4-way image classification set "clarifier" from GitHub (janes1234/Skripsie); label vocabulary: dysfunctional, empty, functional, scum.

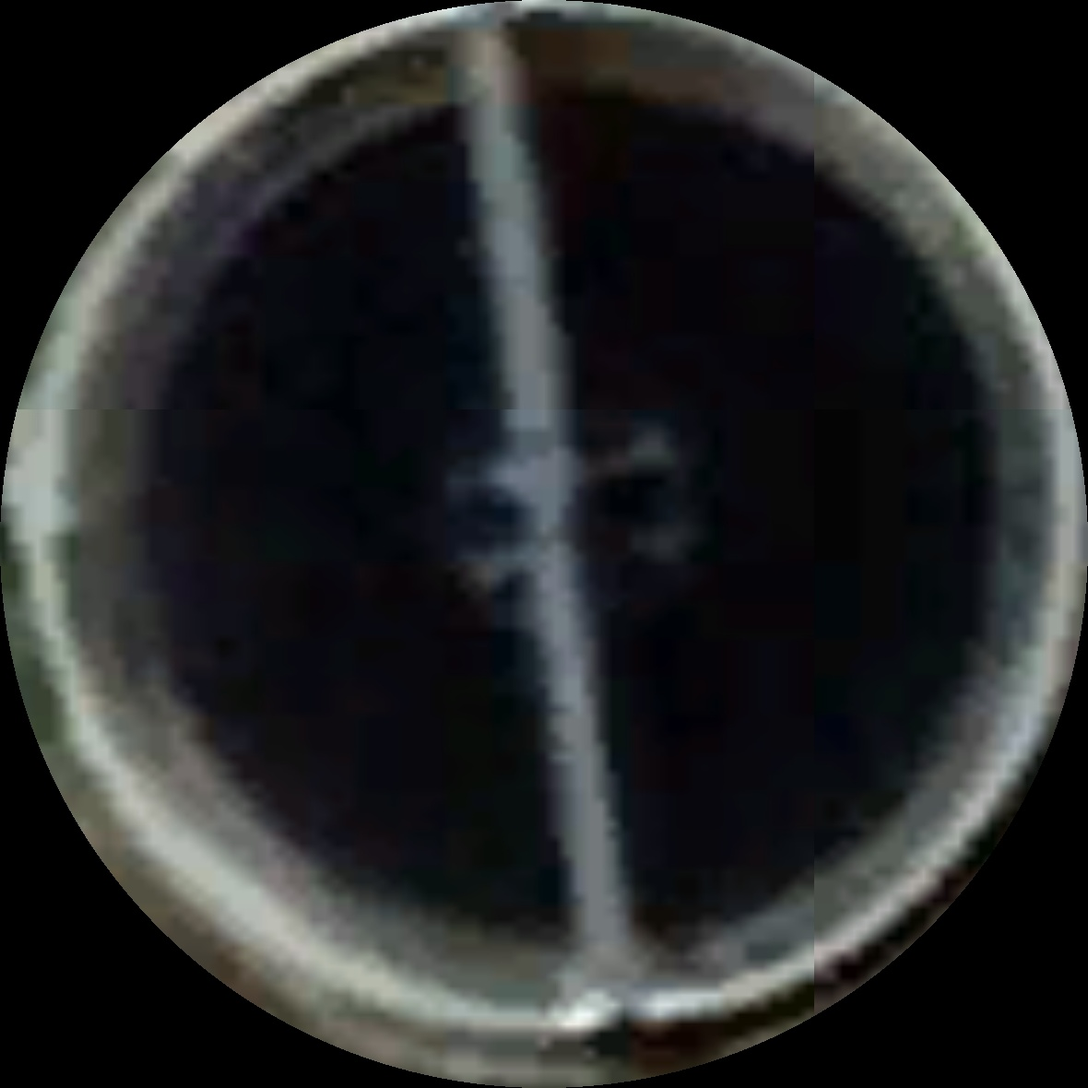
Label: functional

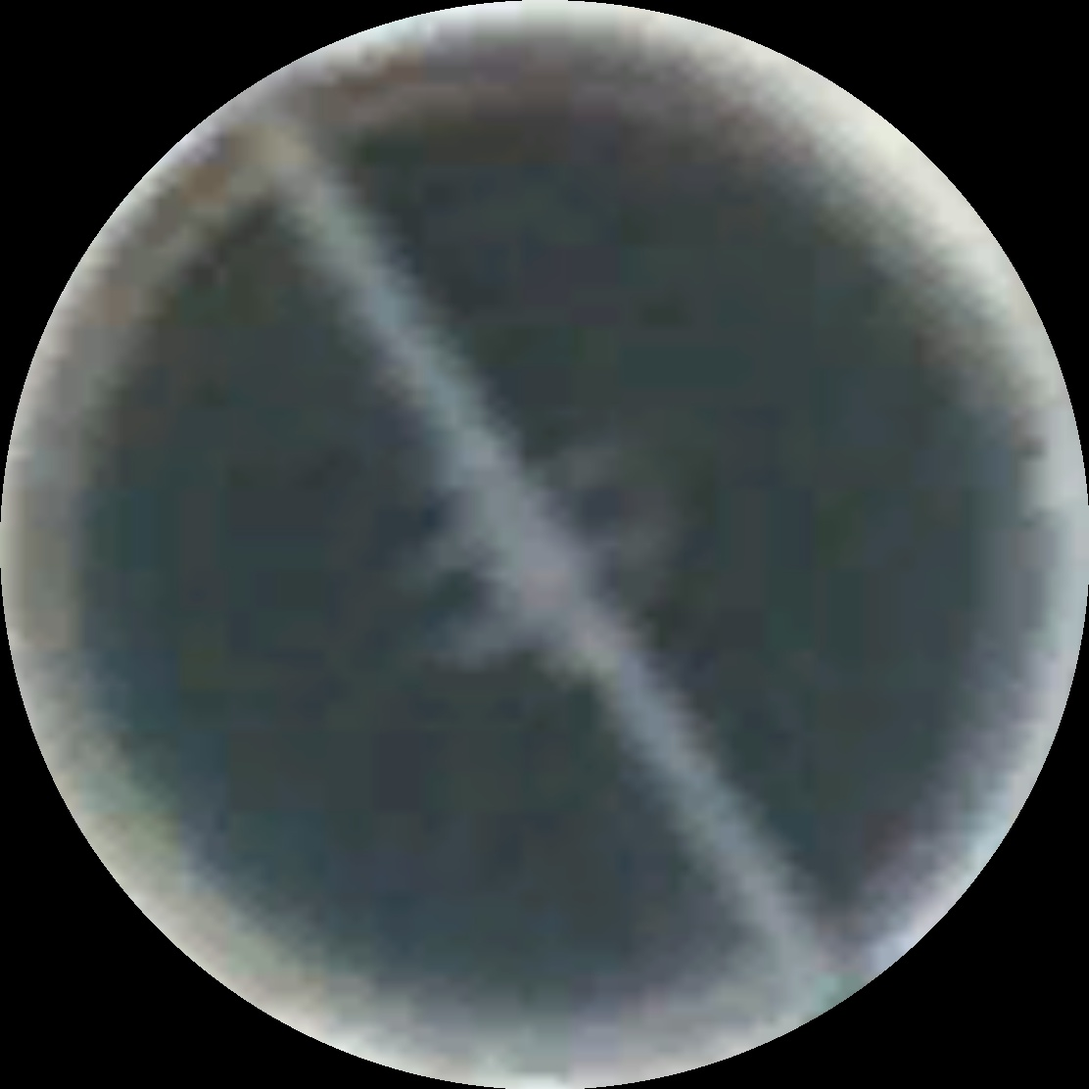
Label: functional

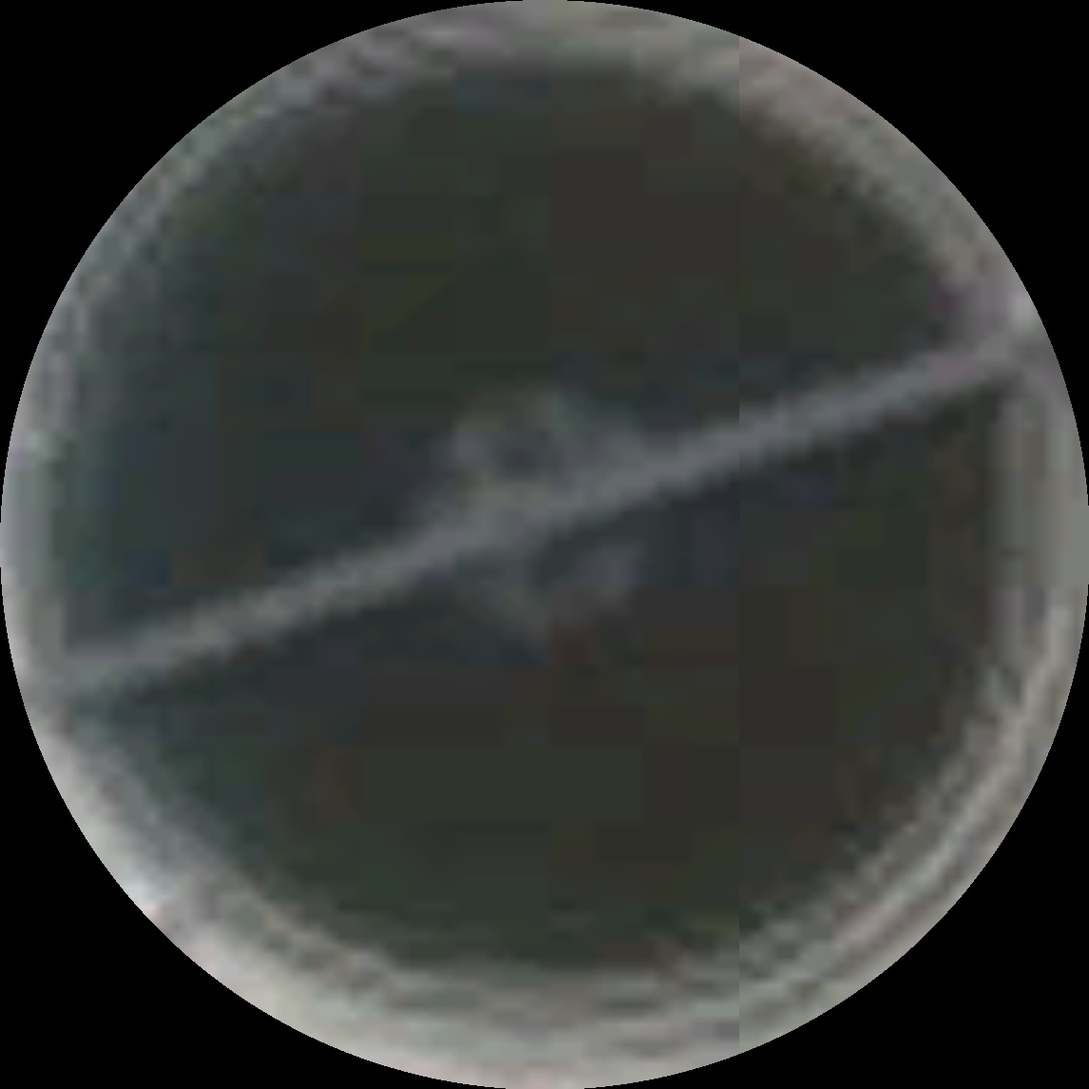
Label: functional

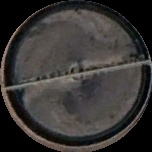
Label: scum

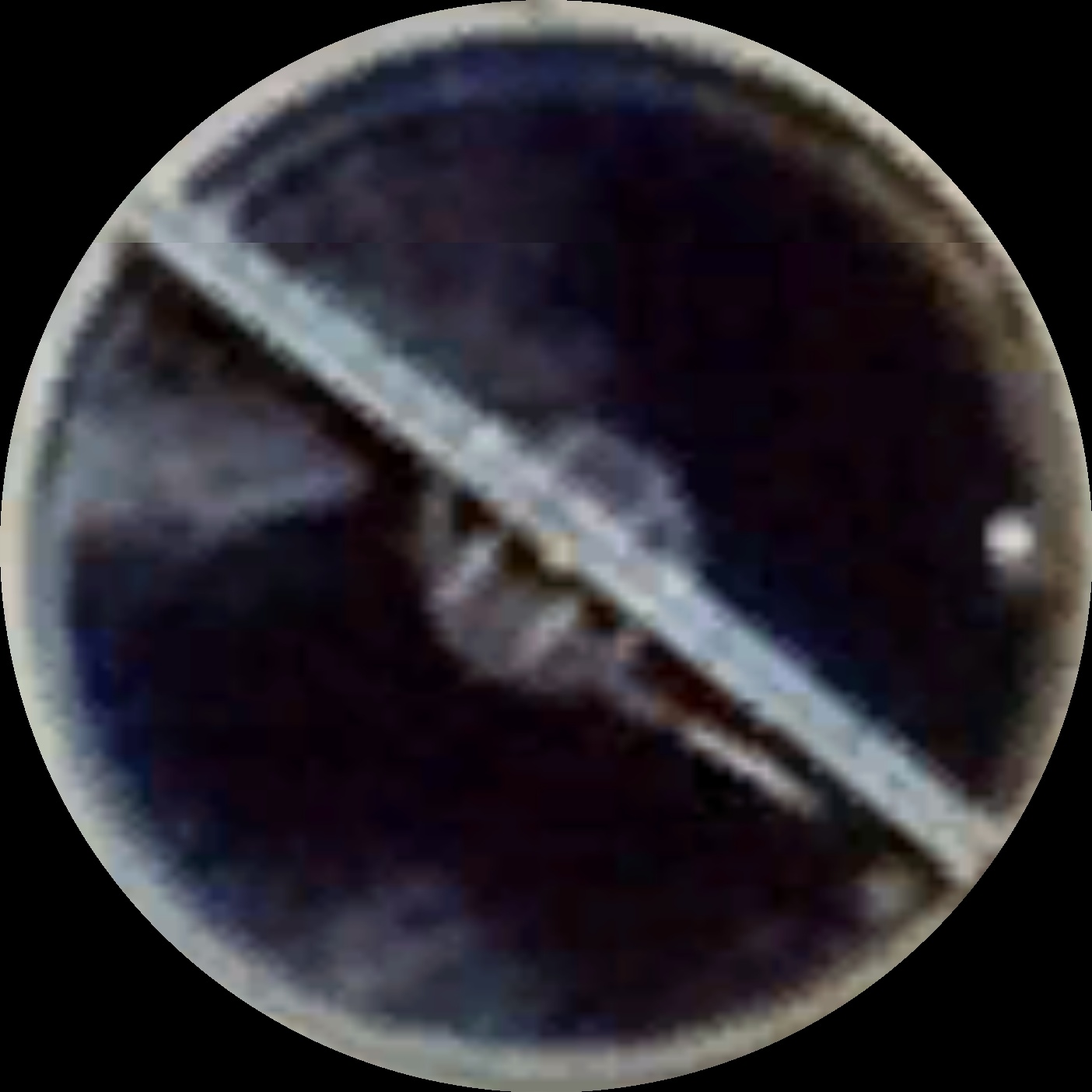
Label: scum

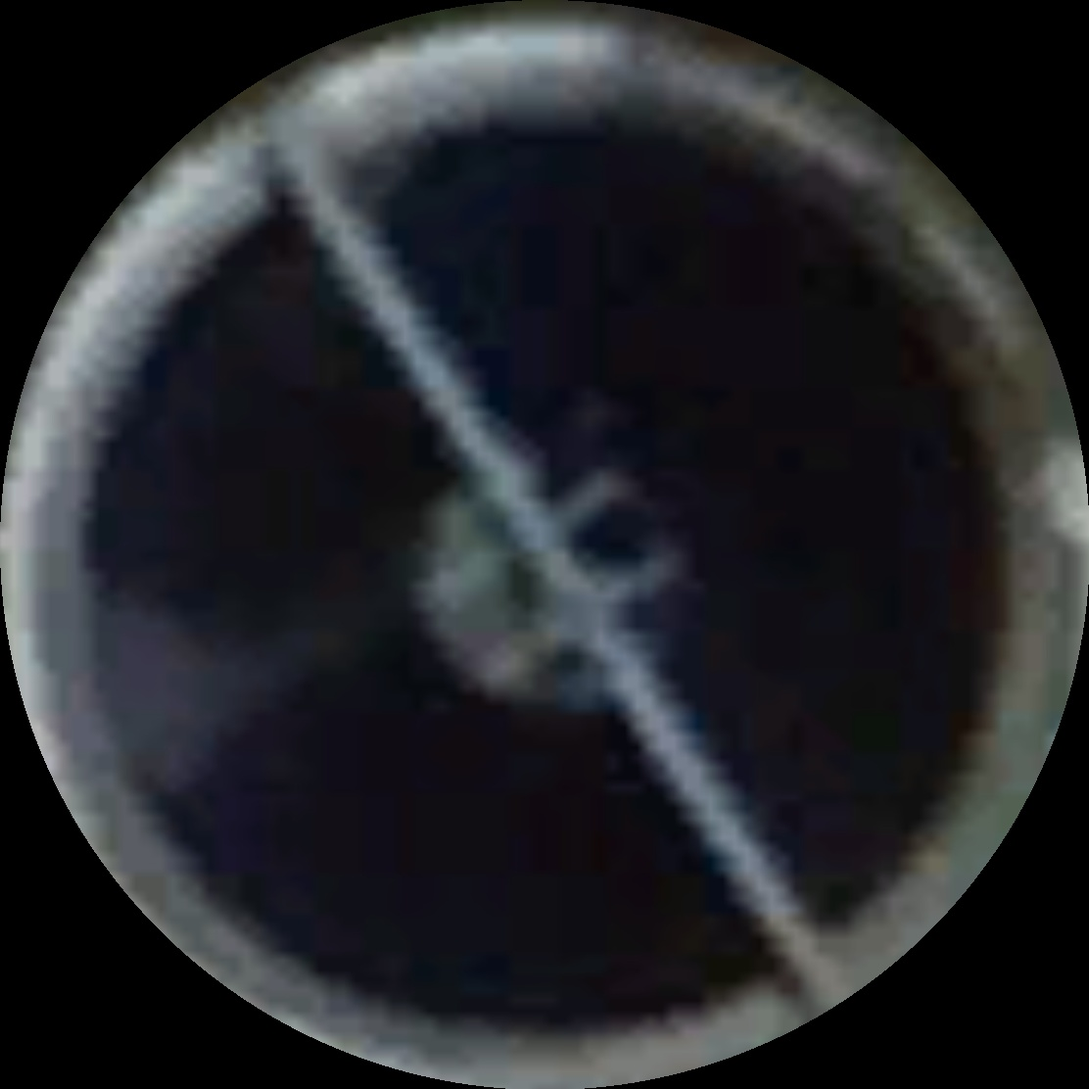
Label: scum
